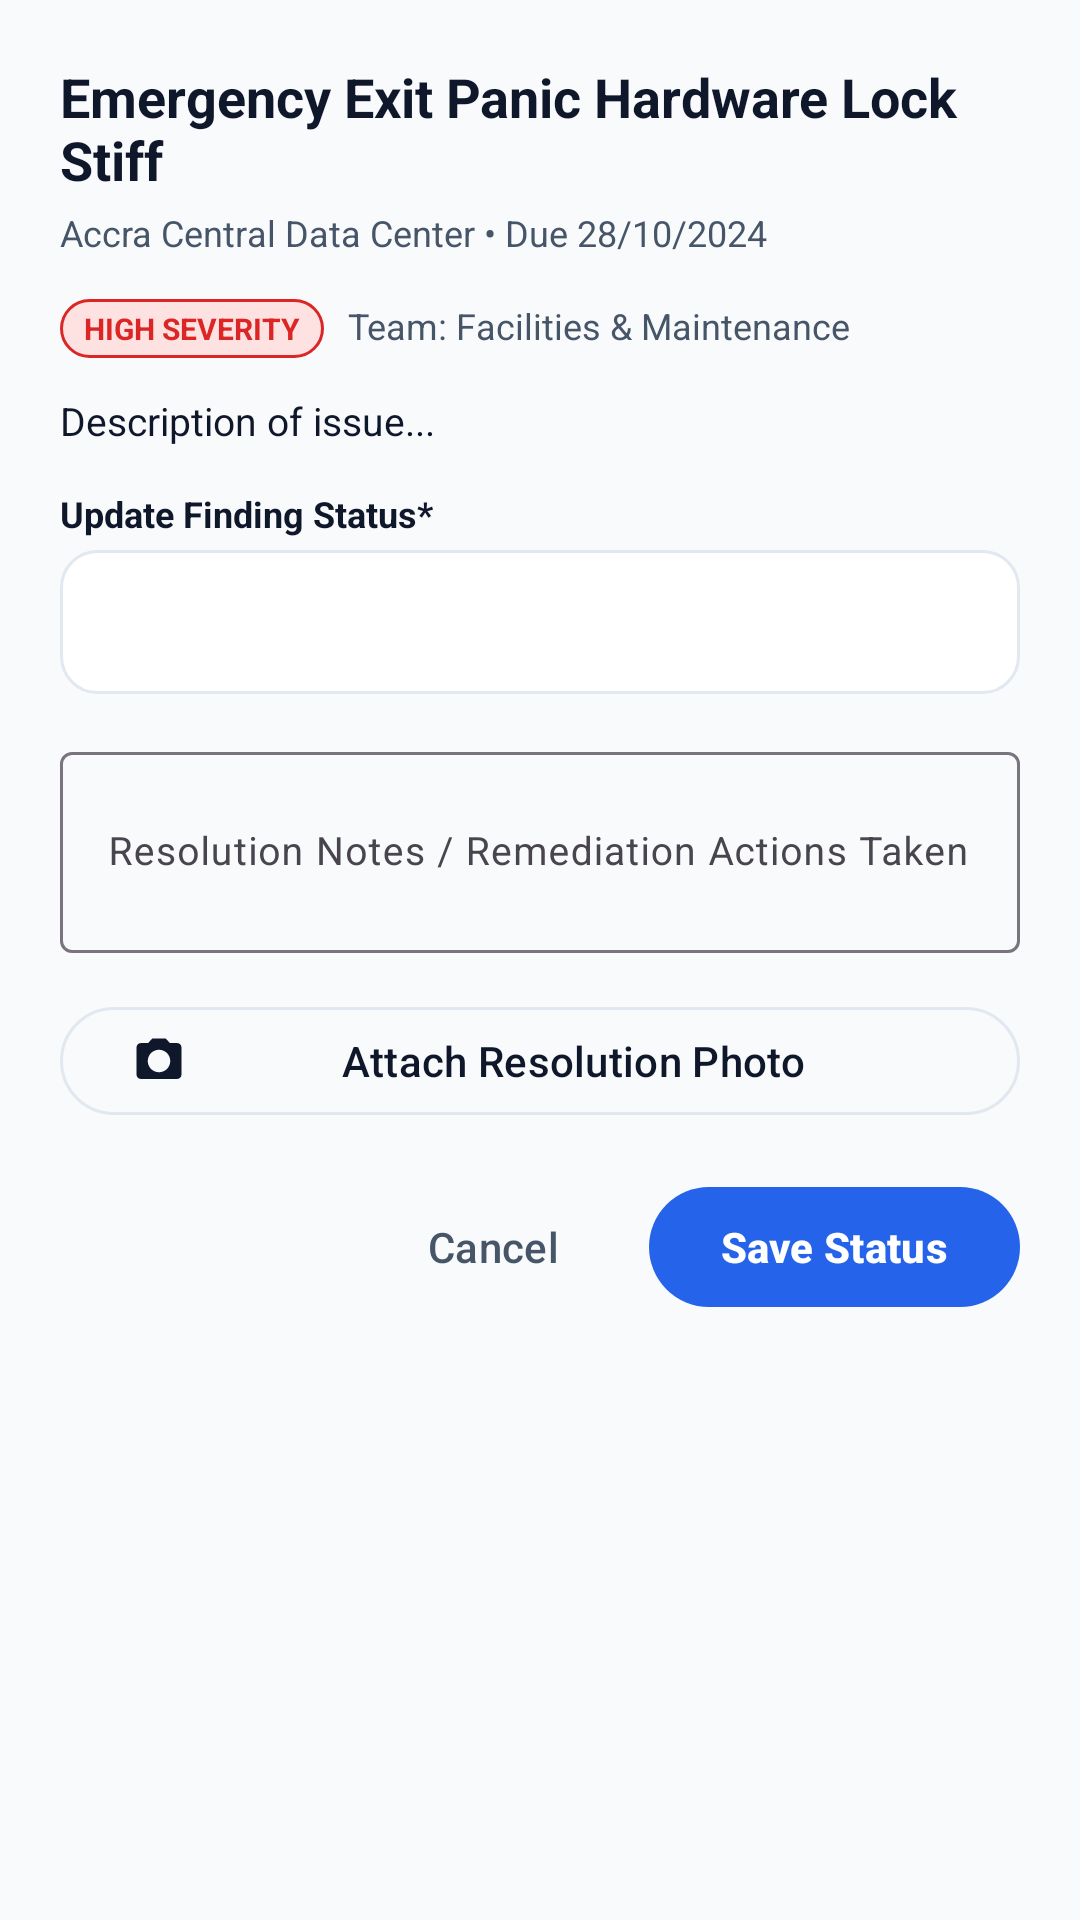

Layout XML and referenced resources for this Android screen:
<!-- AndroidManifest.xml: application theme Theme.PhySec -->
<!-- res/layout/dialog_finding_detail.xml -->
<?xml version="1.0" encoding="utf-8"?>
<ScrollView xmlns:android="http://schemas.android.com/apk/res/android"
    xmlns:app="http://schemas.android.com/apk/res-auto"
    android:layout_width="match_parent"
    android:layout_height="wrap_content">

    <LinearLayout
        android:layout_width="match_parent"
        android:layout_height="wrap_content"
        android:orientation="vertical"
        android:padding="20dp">

        
        <TextView
            android:id="@+id/tvModalFindingTitle"
            android:layout_width="wrap_content"
            android:layout_height="wrap_content"
            android:text="Emergency Exit Panic Hardware Lock Stiff"
            android:textColor="@color/text_primary"
            android:textSize="18sp"
            android:textStyle="bold"
            android:layout_marginBottom="4dp" />

        <TextView
            android:id="@+id/tvModalFindingSub"
            android:layout_width="wrap_content"
            android:layout_height="wrap_content"
            android:text="Accra Central Data Center • Due 28/10/2024"
            android:textColor="@color/text_secondary"
            android:textSize="12sp"
            android:layout_marginBottom="14dp" />

        
        <LinearLayout
            android:layout_width="match_parent"
            android:layout_height="wrap_content"
            android:orientation="horizontal"
            android:layout_marginBottom="12dp">

            <TextView
                android:id="@+id/tvModalSeverity"
                android:layout_width="wrap_content"
                android:layout_height="wrap_content"
                android:background="@drawable/bg_badge_issue"
                android:paddingHorizontal="8dp"
                android:paddingVertical="3dp"
                android:text="HIGH SEVERITY"
                android:textColor="@color/issue_red"
                android:textSize="10sp"
                android:textStyle="bold" />

            <TextView
                android:id="@+id/tvModalTeam"
                android:layout_width="0dp"
                android:layout_height="wrap_content"
                android:layout_weight="1"
                android:layout_marginStart="8dp"
                android:text="Team: Facilities &amp; Maintenance"
                android:textColor="@color/text_secondary"
                android:textSize="12sp" />
        </LinearLayout>

        <TextView
            android:id="@+id/tvModalDesc"
            android:layout_width="match_parent"
            android:layout_height="wrap_content"
            android:text="Description of issue..."
            android:textColor="@color/text_primary"
            android:textSize="13sp"
            android:layout_marginBottom="14dp" />

        
        <TextView
            android:layout_width="wrap_content"
            android:layout_height="wrap_content"
            android:text="Update Finding Status*"
            android:textColor="@color/text_primary"
            android:textSize="12sp"
            android:textStyle="bold"
            android:layout_marginBottom="4dp" />

        <Spinner
            android:id="@+id/spFindingStatus"
            android:layout_width="match_parent"
            android:layout_height="48dp"
            android:background="@drawable/bg_card_border"
            android:paddingHorizontal="10dp"
            android:layout_marginBottom="14dp" />

        
        <com.google.android.material.textfield.TextInputLayout
            style="@style/Widget.Material3.TextInputLayout.OutlinedBox"
            android:layout_width="match_parent"
            android:layout_height="wrap_content"
            android:hint="Resolution Notes / Remediation Actions Taken"
            android:layout_marginBottom="14dp">

            <com.google.android.material.textfield.TextInputEditText
                android:id="@+id/etResolutionNotes"
                android:layout_width="match_parent"
                android:layout_height="wrap_content"
                android:inputType="textMultiLine"
                android:minLines="2"
                android:textSize="13sp" />
        </com.google.android.material.textfield.TextInputLayout>

        
        <com.google.android.material.button.MaterialButton
            android:id="@+id/btnAddFollowUpPhoto"
            style="@style/Widget.Material3.Button.OutlinedButton"
            android:layout_width="match_parent"
            android:layout_height="44dp"
            android:text="Attach Resolution Photo"
            android:textColor="@color/navy_900"
            app:icon="@drawable/ic_camera"
            app:iconTint="@color/navy_900"
            app:strokeColor="@color/border_light"
            android:layout_marginBottom="16dp" />

        
        <LinearLayout
            android:layout_width="match_parent"
            android:layout_height="wrap_content"
            android:orientation="horizontal"
            android:gravity="end">

            <com.google.android.material.button.MaterialButton
                android:id="@+id/btnCancelDetail"
                style="@style/Widget.Material3.Button.TextButton"
                android:layout_width="wrap_content"
                android:layout_height="wrap_content"
                android:text="Cancel"
                android:textColor="@color/text_secondary"
                android:layout_marginEnd="8dp" />

            <com.google.android.material.button.MaterialButton
                android:id="@+id/btnSaveFindingStatus"
                android:layout_width="wrap_content"
                android:layout_height="wrap_content"
                android:text="Save Status"
                android:textColor="@color/white"
                android:textStyle="bold"
                app:backgroundTint="@color/blue_600" />
        </LinearLayout>

    </LinearLayout>
</ScrollView>
<!-- resources referenced by this layout -->
<resources>
  <color name="blue_600">#2563EB</color>
  <color name="border_light">#E2E8F0</color>
  <color name="issue_red">#DC2626</color>
  <color name="navy_900">#0F172A</color>
  <color name="text_primary">#0F172A</color>
  <color name="text_secondary">#475569</color>
  <color name="white">#FFFFFFFF</color>
  <!-- drawable bg_badge_issue (drawable) -->
  <?xml version="1.0" encoding="utf-8"?>
  <shape xmlns:android="http://schemas.android.com/apk/res/android"
      android:shape="rectangle">
      <solid android:color="@color/issue_red_bg" />
      <stroke android:width="1dp" android:color="@color/issue_red" />
      <corners android:radius="16dp" />
  </shape>
  <!-- drawable bg_card_border (drawable) -->
  <?xml version="1.0" encoding="utf-8"?>
  <shape xmlns:android="http://schemas.android.com/apk/res/android"
      android:shape="rectangle">
      <solid android:color="@color/surface_card" />
      <stroke android:width="1dp" android:color="@color/border_light" />
      <corners android:radius="12dp" />
  </shape>
  <!-- drawable ic_camera (drawable) -->
  <vector xmlns:android="http://schemas.android.com/apk/res/android"
      android:width="24dp"
      android:height="24dp"
      android:viewportWidth="24"
      android:viewportHeight="24">
    <path
        android:fillColor="@color/navy_900"
        android:pathData="M9,2L7.17,4H4c-1.1,0 -2,0.9 -2,2v12c0,1.1 0.9,2 2,2h16c1.1,0 2,-0.9 2,-2V6c0,-1.1 -0.9,-2 -2,-2h-3.17L15,2H9zM12,17c-2.76,0 -5,-2.24 -5,-5s2.24,-5 5,-5 5,2.24 5,5 -2.24,5 -5,5z"/>
  </vector>
  <style name="Theme.PhySec" parent="Base.Theme.PhySec" />
  <color name="issue_red_bg">#FEE2E2</color>
  <color name="surface_card">#FFFFFF</color>
  <style name="Base.Theme.PhySec" parent="Theme.Material3.DayNight.NoActionBar">
          <item name="colorPrimary">@color/navy_900</item>
          <item name="colorOnPrimary">@color/white</item>
          <item name="colorSecondary">@color/blue_600</item>
          <item name="colorOnSecondary">@color/white</item>
          <item name="colorTertiary">@color/teal_600</item>
          <item name="android:windowBackground">@color/background_light</item>
          <item name="android:statusBarColor">@color/navy_900</item>
          <item name="android:windowLightStatusBar">false</item>
      </style>
  <color name="teal_600">#0D9488</color>
  <color name="background_light">#F8FAFC</color>
</resources>
